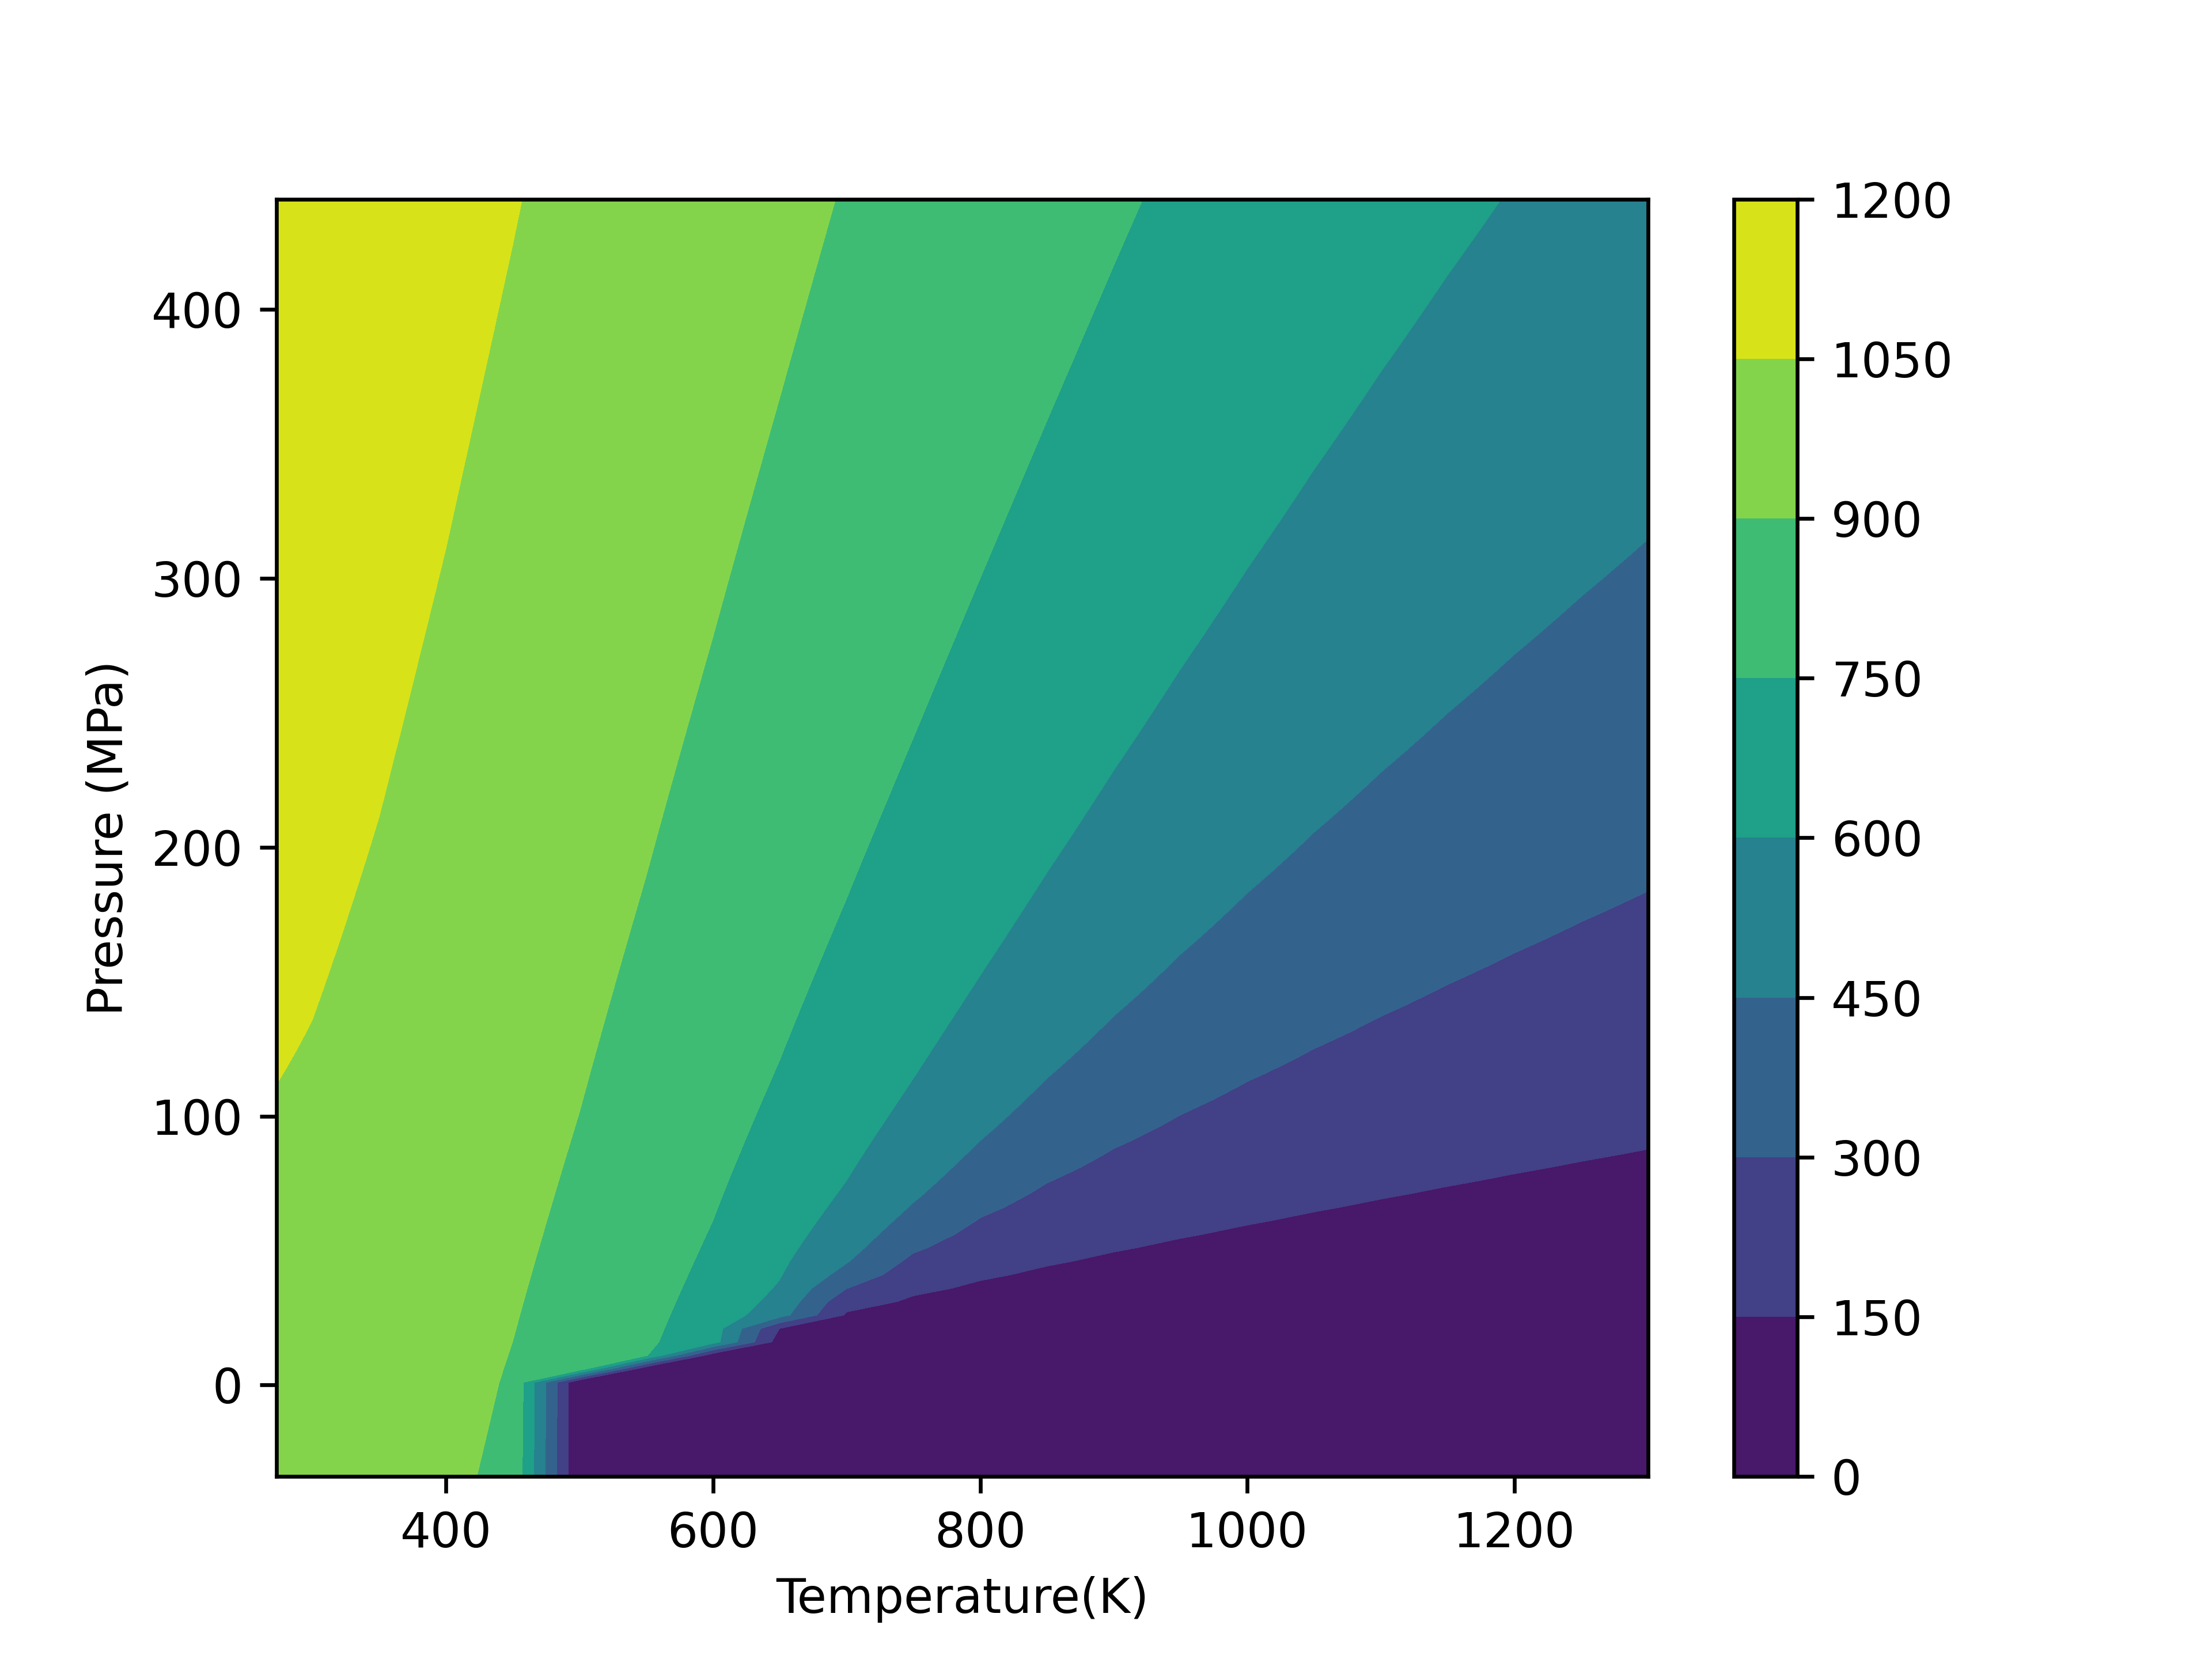

Source data for this figure (header and first rows):
pressure, temperature, density, viscosity, enthalpy, internal_energy
-3.4e+07, 273.2, 982.9, 0.001789, 1060, 60.43
-3.4e+07, 300, 979.7, 0.0008537, 113482, 112479
-3.4e+07, 350, 957.2, 0.0003687, 322561, 321534
-3.4e+07, 400, 921.6, 0.0002188, 533469, 532403
-3.4e+07, 450, 874.9, 0.0001532, 749197, 748074
-3.4e+07, 500, 4.454, 1.70535604792266e-05, 2891218, 2670579
-3.4e+07, 550, 3.988, 1.92146176751805e-05, 3001800, 2755380
-3.4e+07, 600, 3.623, 2.13486019577551e-05, 3108955, 2837738
-3.4e+07, 650, 3.326, 2.34616664469775e-05, 3215232, 2919746
-3.4e+07, 700, 3.076, 2.55550973983067e-05, 3321740, 3002306
-3.4e+07, 750, 2.863, 2.76283799048155e-05, 3429049, 3085876
-3.4e+07, 800, 2.679, 2.96804182329391e-05, 3537486, 3170718
-3.4e+07, 850, 2.518, 3.17100484497292e-05, 3647259, 3257000
-3.4e+07, 900, 2.375, 3.37162482199693e-05, 3758502, 3344828
-3.4e+07, 950, 2.248, 3.56982103157961e-05, 3871304, 3434274
-3.4e+07, 1000, 2.135, 3.76553542082247e-05, 3985723, 3525383
-3.4e+07, 1050, 2.032, 3.95873105537176e-05, 4101792, 3618176
-3.4e+07, 1100, 1.939, 4.14938952408593e-05, 4219523, 3712660
-3.4e+07, 1150, 1.854, 4.33750809618133e-05, 4338915, 3808829
-3.4e+07, 1200, 1.776, 4.52309699867287e-05, 4459953, 3906663
-3.4e+07, 1250, 1.705, 4.70617696811931e-05, 4582613, 4006135
-3.4e+07, 1300, 1.639, 4.88677712452508e-05, 4706863, 4107210
-2.9e+07, 273.2, 985.4, 0.001789, 1060, 60.43
-2.9e+07, 300, 982.1, 0.0008537, 113482, 112479
-2.9e+07, 350, 959.6, 0.0003687, 322561, 321534
-2.9e+07, 400, 923.9, 0.0002188, 533469, 532403
-2.9e+07, 450, 877.1, 0.0001532, 749197, 748074
-2.9e+07, 500, 4.465, 1.70535604792266e-05, 2891218, 2670579
-2.9e+07, 550, 3.998, 1.92146176751805e-05, 3001800, 2755380
-2.9e+07, 600, 3.632, 2.13486019577551e-05, 3108955, 2837738
-2.9e+07, 650, 3.334, 2.34616664469775e-05, 3215232, 2919746
-2.9e+07, 700, 3.084, 2.55550973983067e-05, 3321740, 3002306
-2.9e+07, 750, 2.871, 2.76283799048155e-05, 3429049, 3085876
-2.9e+07, 800, 2.686, 2.96804182329391e-05, 3537486, 3170718
-2.9e+07, 850, 2.524, 3.17100484497292e-05, 3647259, 3257000
-2.9e+07, 900, 2.381, 3.37162482199693e-05, 3758502, 3344828
-2.9e+07, 950, 2.254, 3.56982103157961e-05, 3871304, 3434274
-2.9e+07, 1000, 2.14, 3.76553542082247e-05, 3985723, 3525383
-2.9e+07, 1050, 2.037, 3.95873105537176e-05, 4101792, 3618176
-2.9e+07, 1100, 1.944, 4.14938952408593e-05, 4219523, 3712660
-2.9e+07, 1150, 1.858, 4.33750809618133e-05, 4338915, 3808829
-2.9e+07, 1200, 1.78, 4.52309699867287e-05, 4459953, 3906663
-2.9e+07, 1250, 1.709, 4.70617696811931e-05, 4582613, 4006135
-2.9e+07, 1300, 1.643, 4.88677712452508e-05, 4706863, 4107210
-2.4e+07, 273.2, 987.9, 0.001789, 1060, 60.43
-2.4e+07, 300, 984.6, 0.0008537, 113482, 112479
-2.4e+07, 350, 962, 0.0003687, 322561, 321534
-2.4e+07, 400, 926.2, 0.0002188, 533469, 532403
-2.4e+07, 450, 879.3, 0.0001532, 749197, 748074
-2.4e+07, 500, 4.476, 1.70535604792266e-05, 2891218, 2670579
-2.4e+07, 550, 4.008, 1.92146176751805e-05, 3001800, 2755380
-2.4e+07, 600, 3.641, 2.13486019577551e-05, 3108955, 2837738
-2.4e+07, 650, 3.342, 2.34616664469775e-05, 3215232, 2919746
-2.4e+07, 700, 3.092, 2.55550973983067e-05, 3321740, 3002306
-2.4e+07, 750, 2.878, 2.76283799048155e-05, 3429049, 3085876
-2.4e+07, 800, 2.693, 2.96804182329391e-05, 3537486, 3170718
-2.4e+07, 850, 2.531, 3.17100484497292e-05, 3647259, 3257000
-2.4e+07, 900, 2.387, 3.37162482199693e-05, 3758502, 3344828
-2.4e+07, 950, 2.26, 3.56982103157961e-05, 3871304, 3434274
-2.4e+07, 1000, 2.145, 3.76553542082247e-05, 3985723, 3525383
... 2,052 more rows
